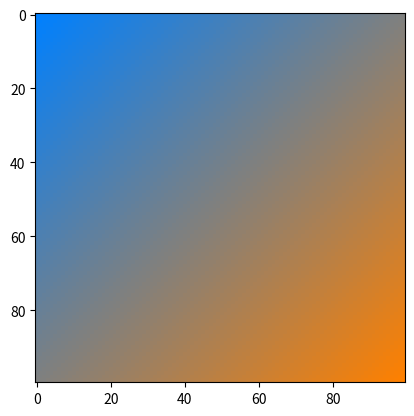

Write the Python code that produced this figure.
import numpy as np
import matplotlib.pyplot as plt


def lerp(v0, v1, t):
    return (1 - t) * v0 + t * v1


size = 100
image = np.zeros((size, size, 3), dtype="uint8")
assert image.shape[0] == image.shape[1]

color1 = [255, 128, 0]
color2 = [0, 128, 255]

for i, v in enumerate(np.linspace(0, 1, image.shape[0])):
    r = lerp(color1[0], color2[0], v)
    g = lerp(color1[1], color2[1], v)
    b = lerp(color1[2], color2[2], v)
    image[i, :, :] = [r, g, b]

plt.figure(1)

rotate = np.zeros(image.shape)
rotate = rotate.astype(int)
for i in range(size):
    rotate[i, i] = image[:, 0][size-1-i]

for i in range(size):
    for j in range(size):
        rotate[i, j] = rotate[(i+j)//2, (i+j)//2]

plt.imshow(rotate)
plt.show()
